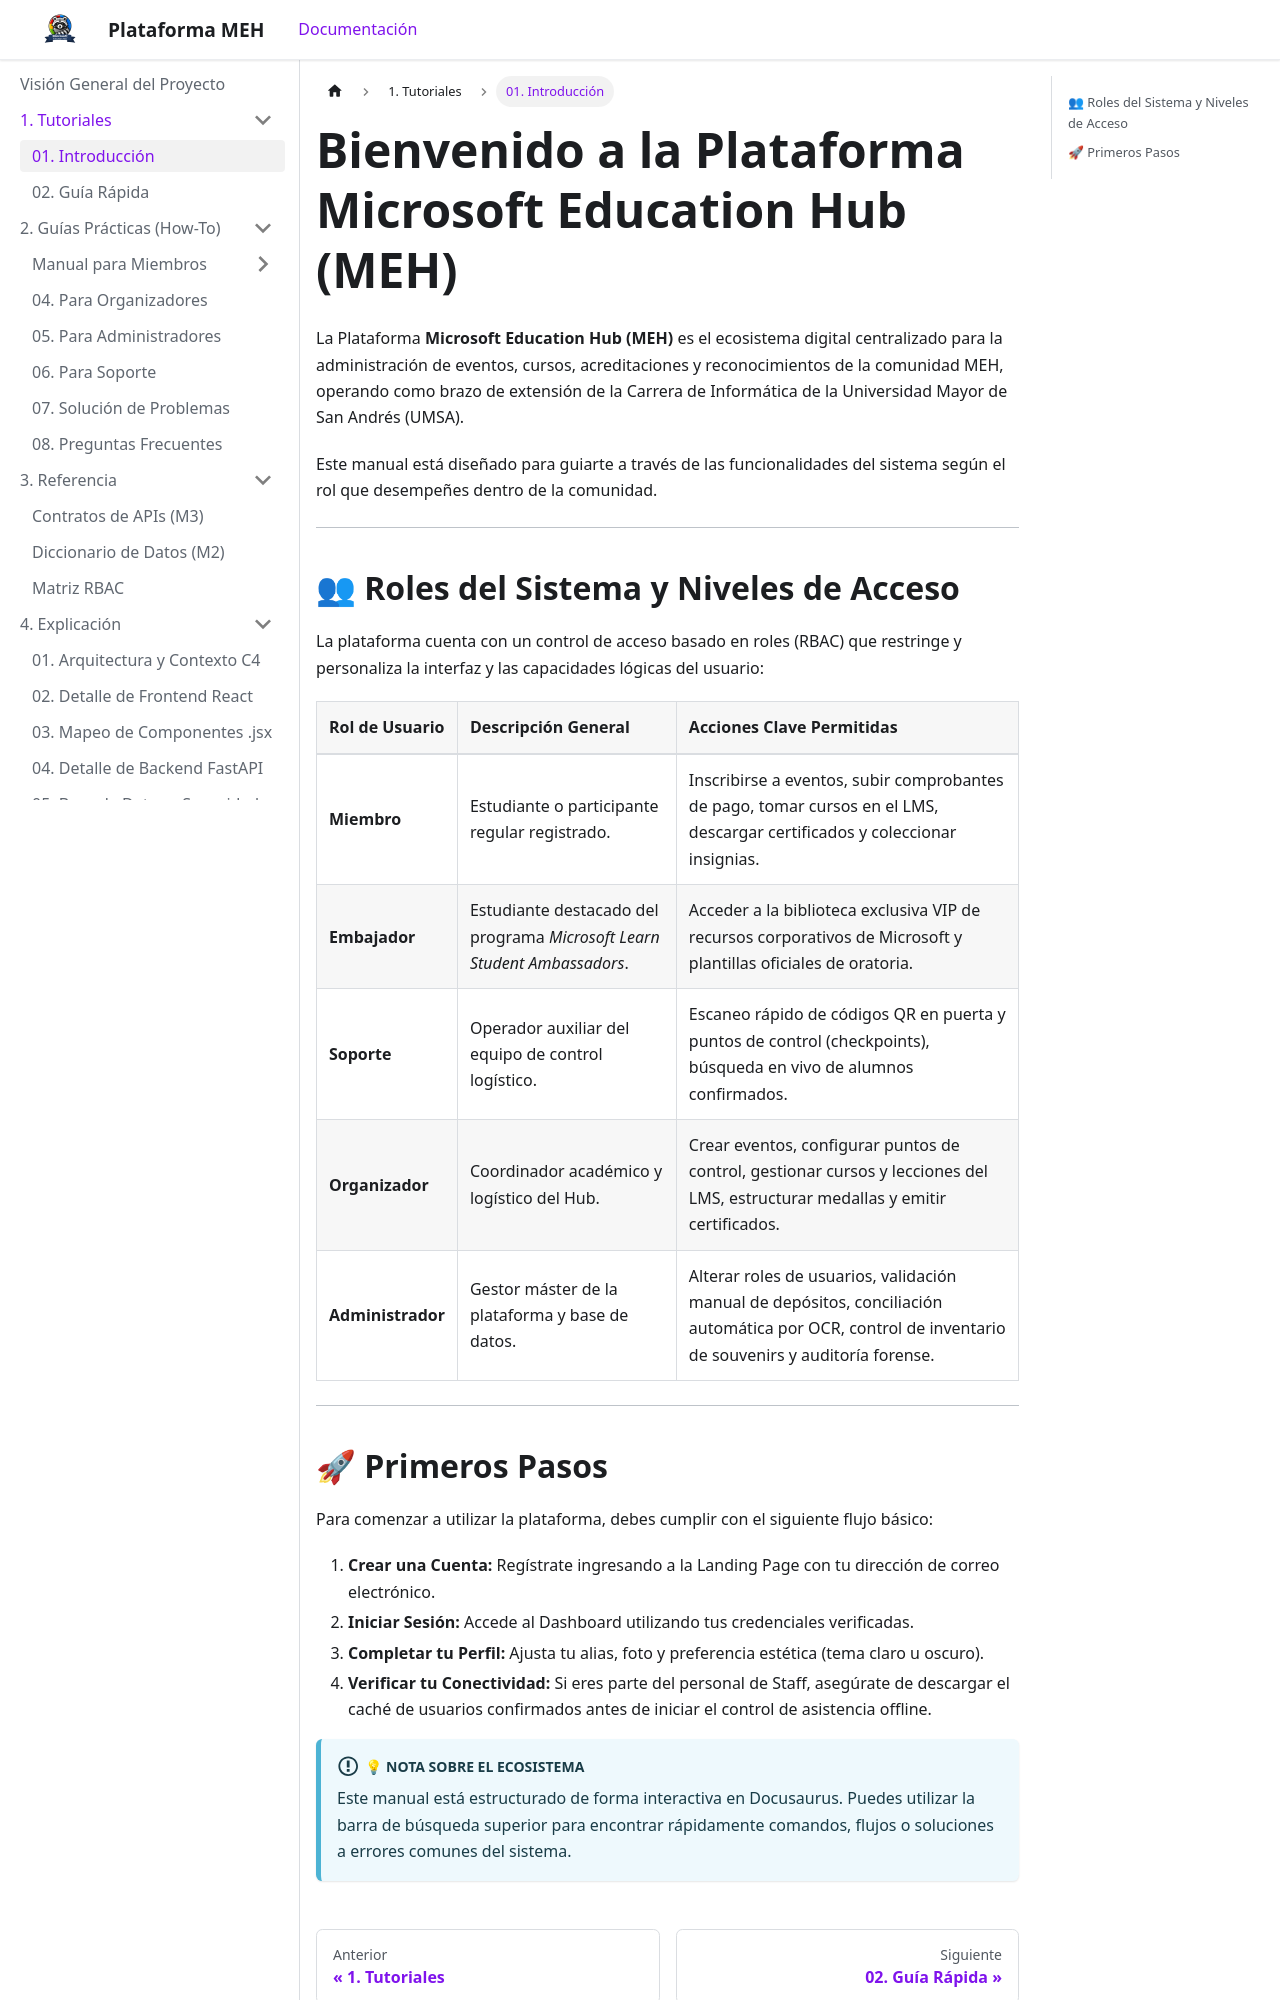

repository: TuGfaNat/Plataforma-MEH · page: usuario/introduccion.html · generator: docusaurus

---
title: Bienvenido a Plataforma MEH
sidebar_label: 01. Introducción
---

# Bienvenido a la Plataforma Microsoft Education Hub (MEH)

La Plataforma **Microsoft Education Hub (MEH)** es el ecosistema digital centralizado para la administración de eventos, cursos, acreditaciones y reconocimientos de la comunidad MEH, operando como brazo de extensión de la Carrera de Informática de la Universidad Mayor de San Andrés (UMSA).

Este manual está diseñado para guiarte a través de las funcionalidades del sistema según el rol que desempeñes dentro de la comunidad.

---

## 👥 Roles del Sistema y Niveles de Acceso

La plataforma cuenta con un control de acceso basado en roles (RBAC) que restringe y personaliza la interfaz y las capacidades lógicas del usuario:

| Rol de Usuario | Descripción General | Acciones Clave Permitidas |
| :--- | :--- | :--- |
| **Miembro** | Estudiante o participante regular registrado. | Inscribirse a eventos, subir comprobantes de pago, tomar cursos en el LMS, descargar certificados y coleccionar insignias. |
| **Embajador** | Estudiante destacado del programa *Microsoft Learn Student Ambassadors*. | Acceder a la biblioteca exclusiva VIP de recursos corporativos de Microsoft y plantillas oficiales de oratoria. |
| **Soporte** | Operador auxiliar del equipo de control logístico. | Escaneo rápido de códigos QR en puerta y puntos de control (checkpoints), búsqueda en vivo de alumnos confirmados. |
| **Organizador** | Coordinador académico y logístico del Hub. | Crear eventos, configurar puntos de control, gestionar cursos y lecciones del LMS, estructurar medallas y emitir certificados. |
| **Administrador** | Gestor máster de la plataforma y base de datos. | Alterar roles de usuarios, validación manual de depósitos, conciliación automática por OCR, control de inventario de souvenirs y auditoría forense. |

---
